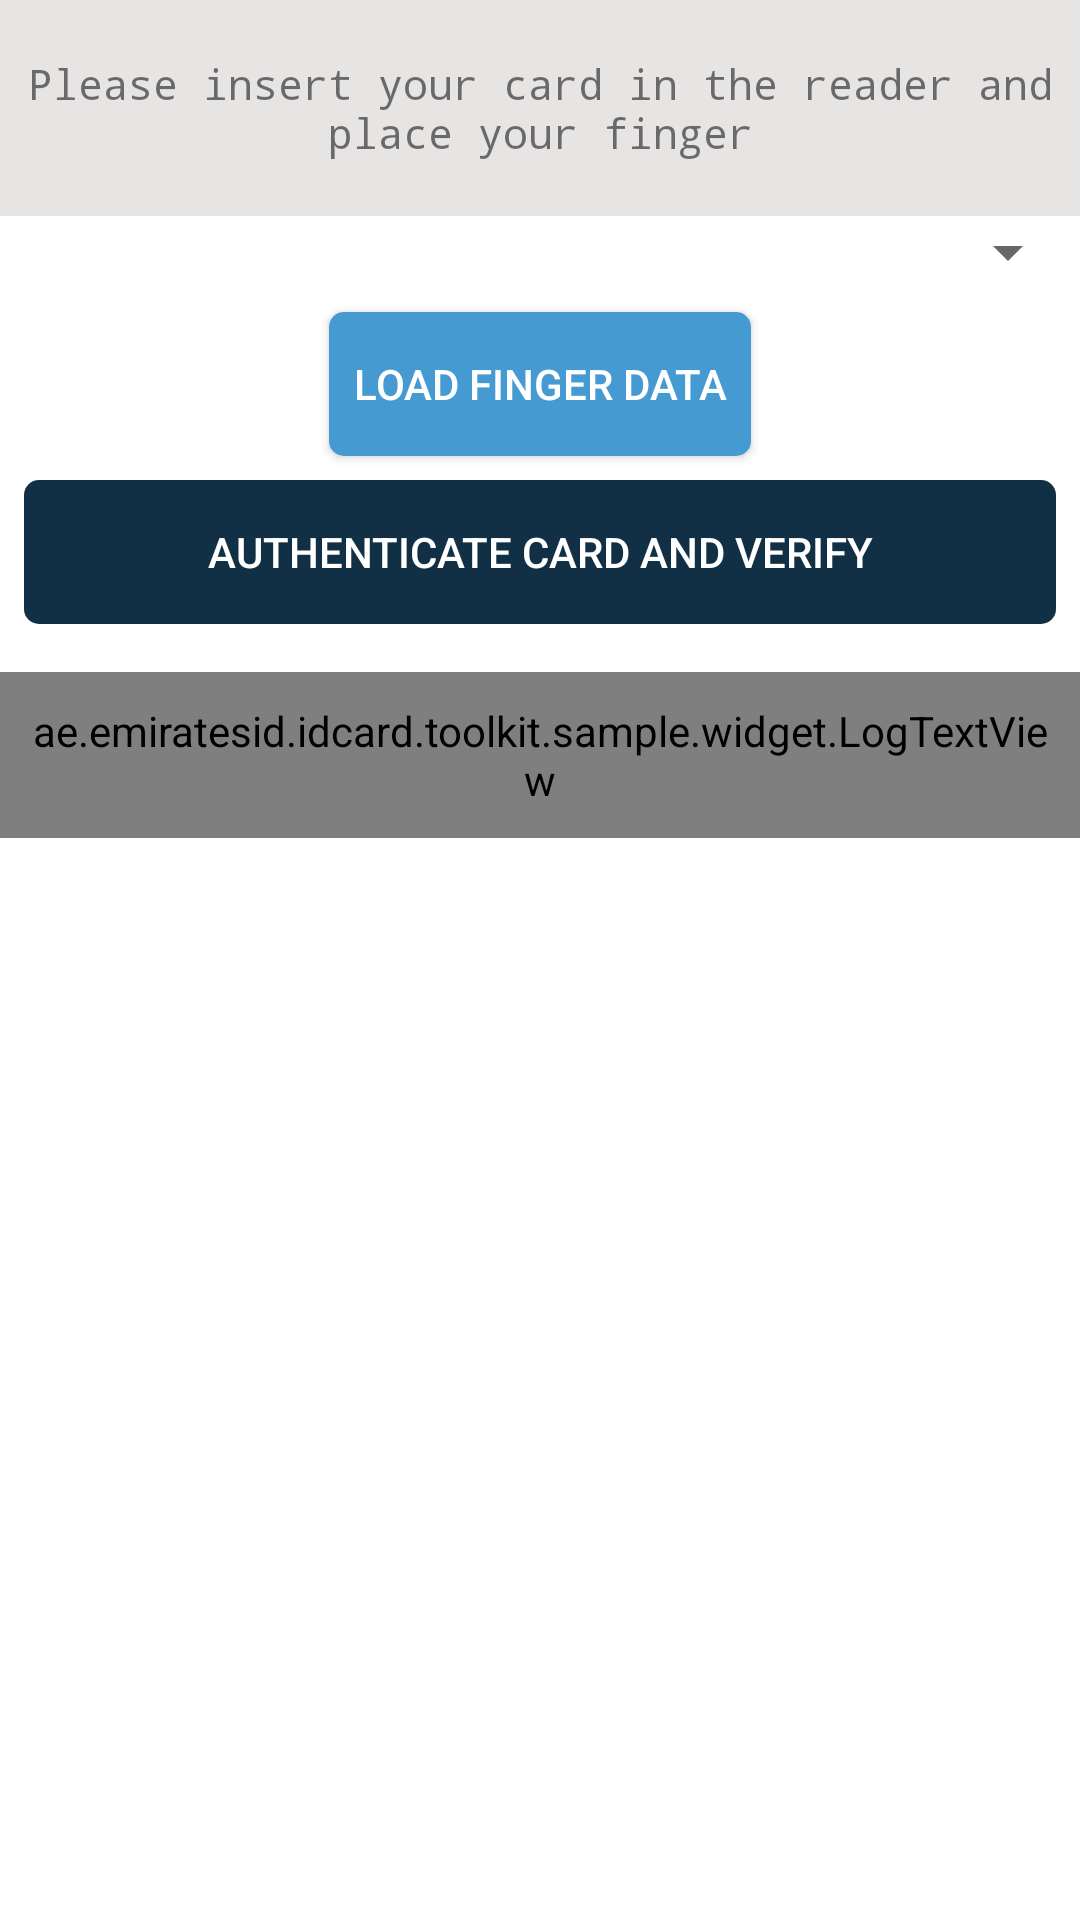

This screen was rendered from an Android layout file. Write that file and the resources it references.
<!-- AndroidManifest.xml: application theme AppTheme -->
<!-- res/layout/fragment_authverify.xml -->
<ScrollView xmlns:android="http://schemas.android.com/apk/res/android" xmlns:tools="http://schemas.android.com/tools"
    android:layout_width="match_parent"
    android:layout_height="match_parent"
    android:fillViewport="true">

<LinearLayout 
 
 android:layout_width="match_parent"
 android:orientation="vertical"
 android:layout_height="wrap_content"
 tools:context="ae.emiratesid.idcard.toolkit.sample.fragment.AuthCardVerifyFragment">

    
    <TextView
        android:layout_width="match_parent"
        android:layout_height="72dp"
        android:typeface="monospace"
        android:gravity="center"
        android:background="#e7e4e4"

        android:text="Please insert your card in the reader and place your finger"
        android:id="@+id/textView"
        android:layout_gravity="center_horizontal" />
    <Spinner
        android:layout_width="match_parent"
        android:layout_height="wrap_content"
        android:id="@+id/spinner"
        />
    <Button
        android:layout_width="wrap_content"
        android:layout_height="wrap_content"
        android:layout_margin="8dp"
        android:text="Load Finger Data"
        android:background="@drawable/btn_selector"
        android:textColor="#FFFFFF"
        android:id="@+id/btn_refresh"
        android:padding="8dp"
        android:layout_gravity="center_horizontal" />
    <LinearLayout
        android:layout_width="match_parent"
        android:layout_height="wrap_content"
        android:orientation="horizontal">
        <Button
            android:layout_width="0dp"
            android:layout_weight="1"
            android:layout_height="wrap_content"
            android:layout_margin="8dp"
            android:text="Authenticate Card and Verify"
            android:enabled="false"
            android:background="@drawable/btn_selector"
            android:textColor="#FFFFFF"
            android:id="@+id/btn_authverify"
            android:padding="8dp"
            android:layout_gravity="center_horizontal" />
        <Button
            android:layout_width="0dp"
            android:layout_weight="1"
            android:layout_height="wrap_content"
            android:layout_margin="8dp"
            android:text="Verify on card"
            android:enabled="false"
            android:background="@drawable/btn_selector"
            android:textColor="#FFFFFF"
            android:id="@+id/btn_verify_on_card"
            android:padding="8dp"
            android:layout_gravity="center_horizontal"
            android:visibility="gone"/>
    </LinearLayout>

    <ae.emiratesid.idcard.toolkit.sample.widget.LogTextView
        android:layout_width="match_parent"
        android:layout_height="wrap_content"

        android:typeface="monospace"
        android:textSize="14sp"
        android:gravity="left"
        android:paddingLeft="16dp"
        android:padding="10dp"
        android:maxLines = "100"
        android:scrollbars = "vertical"
        android:id="@+id/txtReadData"

        />

</LinearLayout>
</ScrollView>
<!-- resources referenced by this layout -->
<resources>
  <!-- drawable btn_selector (drawable) -->
  <?xml version="1.0" encoding="utf-8"?>
  <selector xmlns:android="http://schemas.android.com/apk/res/android">
  
      <item android:state_pressed="true">
          <shape android:shape="rectangle">
              <solid android:color="#3498db"/>
              <corners android:radius="5dp"/>
          </shape>
      </item>
      <item android:state_enabled="false">
          <shape android:shape="rectangle">
              <solid android:color="#123045"/>
              <corners android:radius="5dp"/>
          </shape>
      </item>
      <item>
          <shape android:shape="rectangle">
              <solid android:color="#459ad2"/>
              <corners android:radius="5dp"/>
          </shape>
      </item>
  </selector>
  <style name="AppTheme" parent="Theme.MaterialComponents.Light.DarkActionBar">
          
          <item name="colorPrimary">@color/colorCheckCardStatusAccent</item>
          <item name="colorPrimaryDark">@color/colorCheckCardStatusAccentDark</item>
          <item name="colorAccent">@color/colorAccent</item>
          <item name="android:windowDisablePreview">true</item>
      </style>
  <color name="colorCheckCardStatusAccent">#C8A008</color>
  <color name="colorCheckCardStatusAccentDark">#B59107</color>
  <color name="colorAccent">#fd6264e1</color>
</resources>
